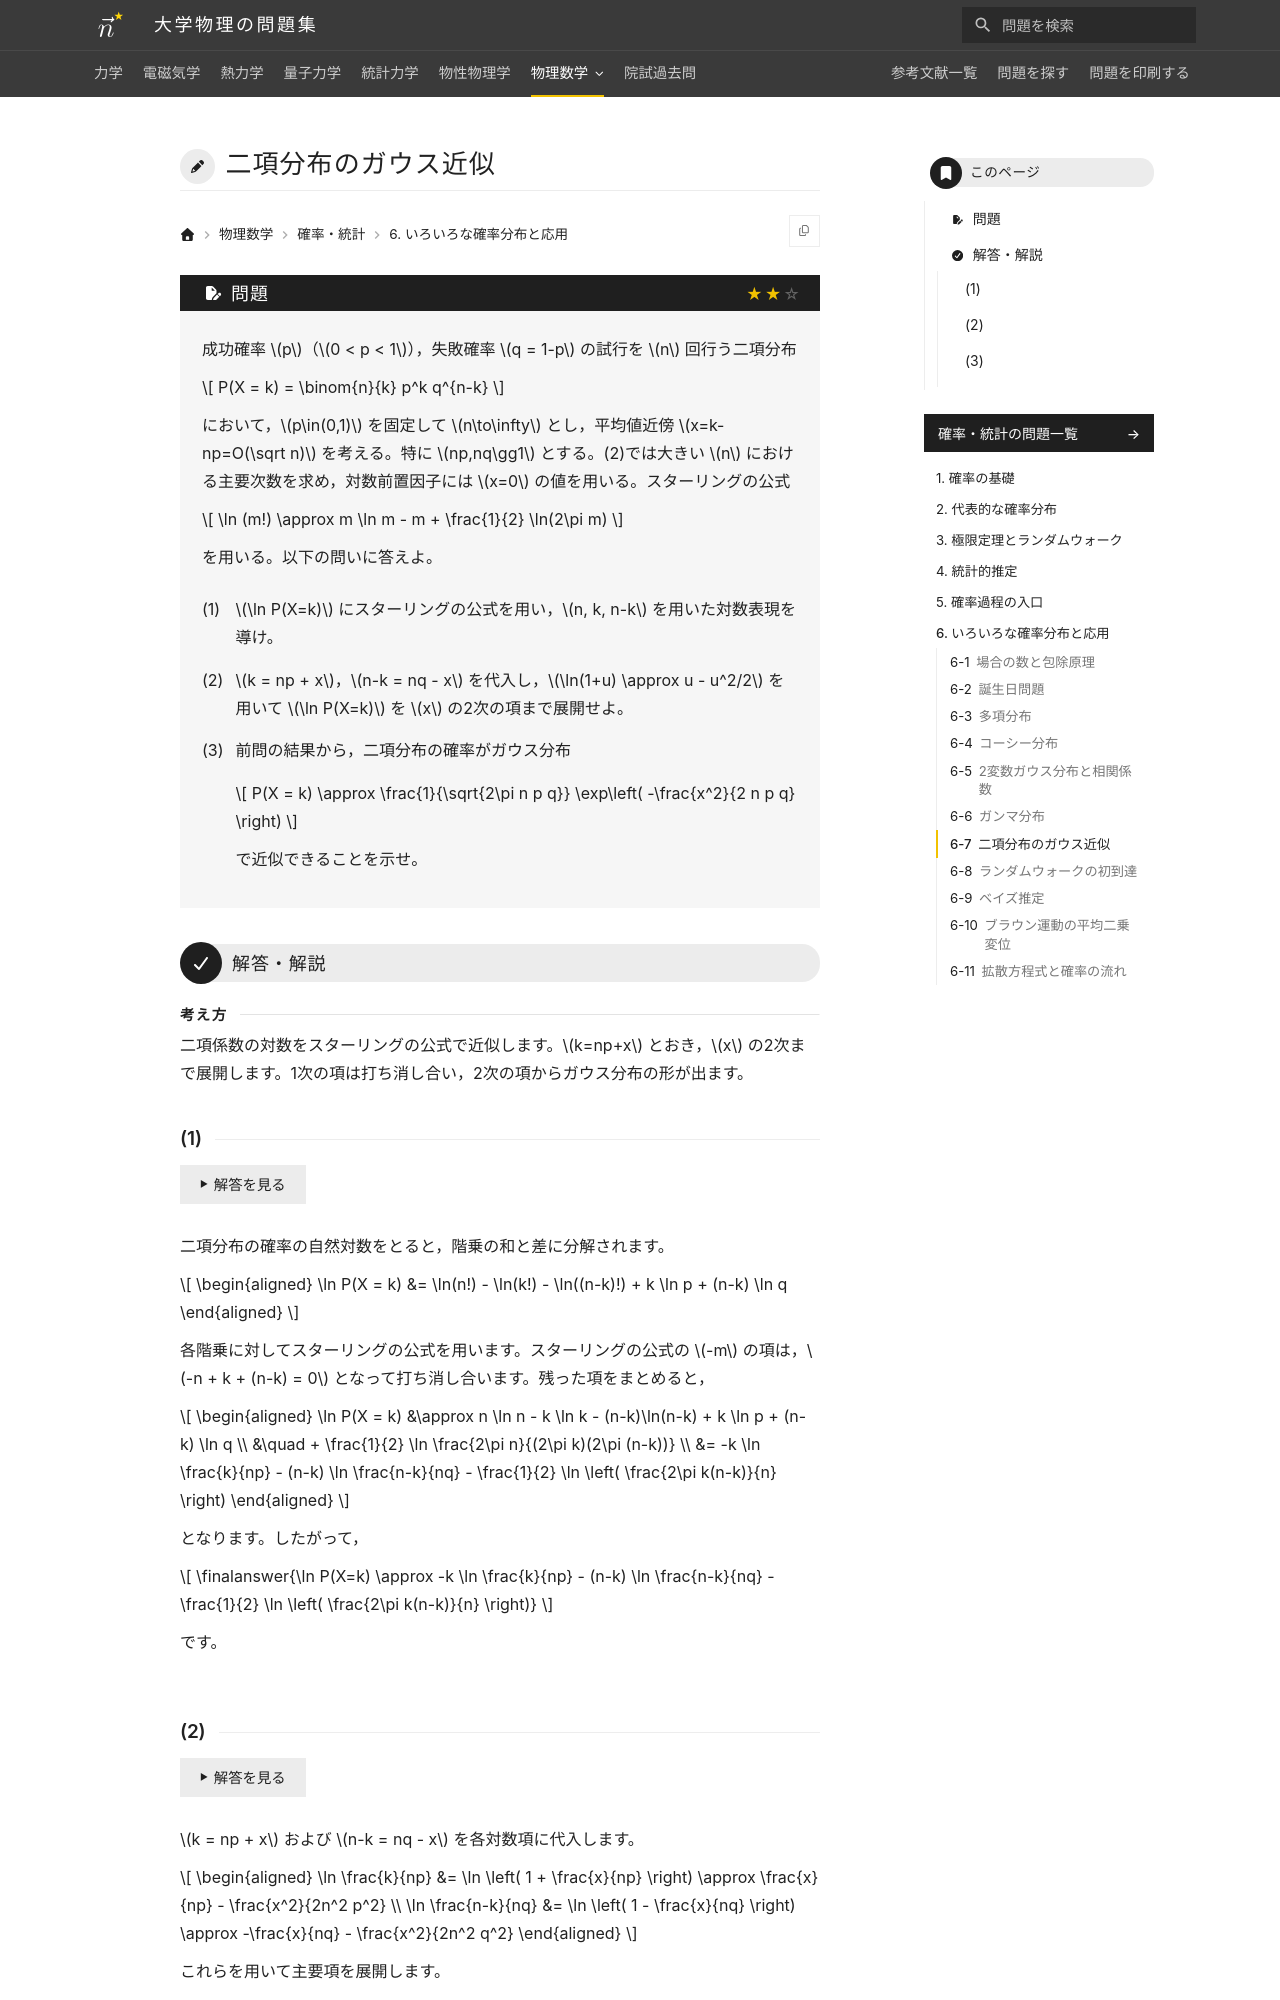

repository: Nanana-2/physics-site · page: 13probability_statistics/06/06_070/index.html · generator: mkdocs

---
tags:
  - 標準
---

# 二項分布のガウス近似

## 問題
成功確率 $p$（$0 < p < 1$），失敗確率 $q = 1-p$ の試行を $n$ 回行う二項分布

$$
P(X = k) = \binom{n}{k} p^k q^{n-k}
$$

において，$n$ が非常に大きく，$k$ が平均値 $np$ の近傍にある場合を考える。偏差を $x = k - np$ とおく（$|x| \ll np, nq$）。スターリングの公式

$$
\ln (m!) \approx m \ln m - m + \frac{1}{2} \ln(2\pi m)
$$

を用いる。以下の問いに答えよ。

(1) $\ln P(X=k)$ にスターリングの公式を適用し，$n, k, n-k$ を用いた対数表現を導け。

(2) $k = np + x$，$n-k = nq - x$ を代入し，$\ln(1+u) \approx u - u^2/2$ を用いて $\ln P(X=k)$ を $x$ の2次の項まで展開せよ。

(3) 前問の結果から，二項分布の確率がガウス分布

$$
P(X = k) \approx \frac{1}{\sqrt{2\pi n p q}} \exp\left( -\frac{x^2}{2 n p q} \right)
$$

で近似できることを示せ。

---

## 解答・解説

### (1)
二項分布の確率の自然対数をとると，階乗の和と差に分解されます。

$$
\begin{aligned}
\ln P(X = k) &= \ln(n!) - \ln(k!) - \ln((n-k)!) + k \ln p + (n-k) \ln q
\end{aligned}
$$

各階乗に対してスターリングの公式を適用します。一次の項は $n - k - (n-k) = 0$ となり相殺します。残った項をまとめると，

$$
\begin{aligned}
\ln P(X = k) &\approx n \ln n - k \ln k - (n-k)\ln(n-k) + k \ln p + (n-k) \ln q \\
&\quad + \frac{1}{2} \ln \frac{2\pi n}{(2\pi k)(2\pi (n-k))} \\
&= -k \ln \frac{k}{np} - (n-k) \ln \frac{n-k}{nq} - \frac{1}{2} \ln \left( \frac{2\pi k(n-k)}{n} \right)
\end{aligned}
$$

となります。したがって，

$$
\finalanswer{\ln P(X=k) \approx -k \ln \frac{k}{np} - (n-k) \ln \frac{n-k}{nq} - \frac{1}{2} \ln \left( \frac{2\pi k(n-k)}{n} \right)}
$$

となります。
